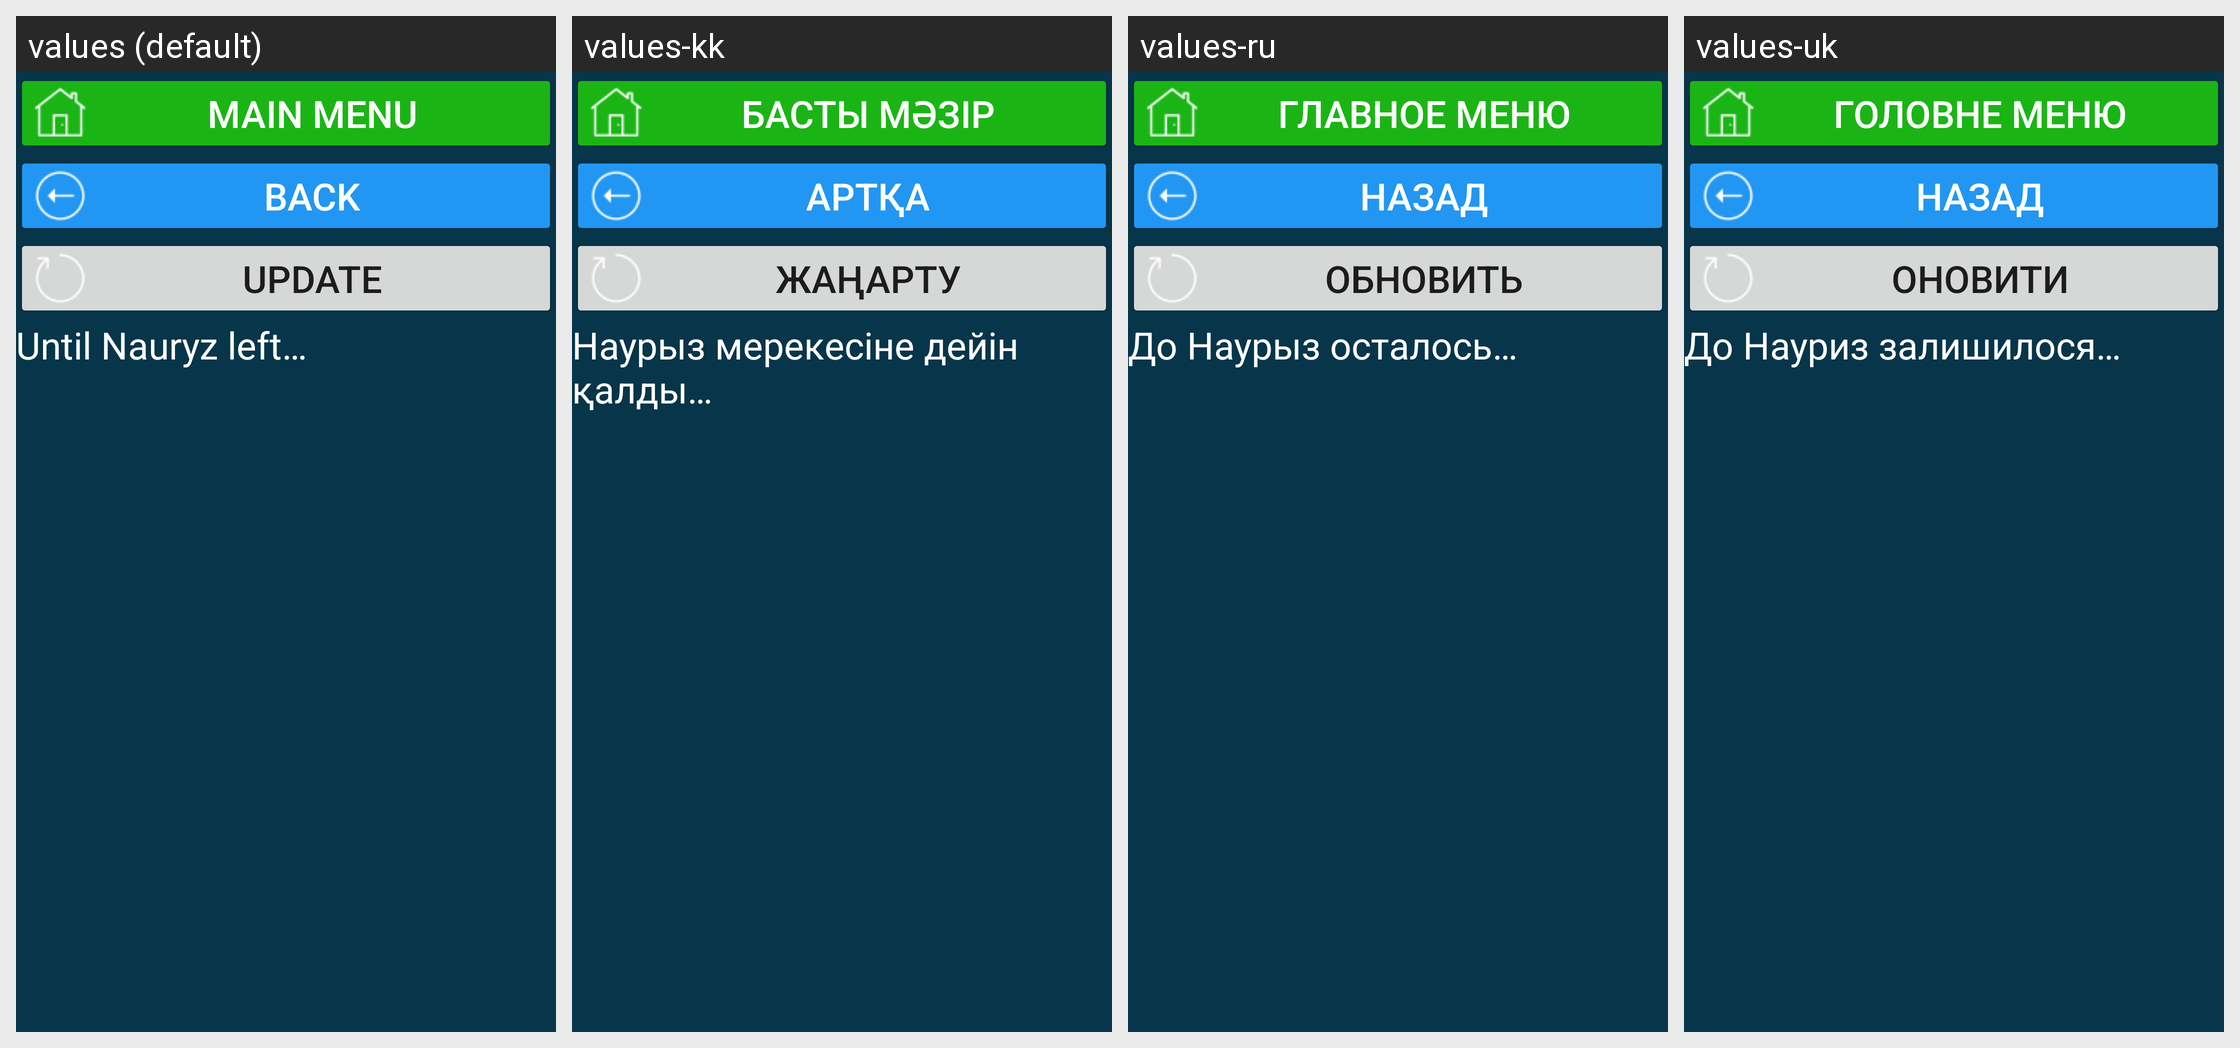

Here is an Android app screen in its default locale and in the app's own translations. Write out the translated-string differences for the strings that appear on this screen.
Android screen res/layout/activity_kz_hol_nauryz.xml rendered under 4 locales, left to right: values (default), values-kk, values-ru, values-uk. Device: Nexus 5 (rendered at 1080×1920; each locale shown at half size, 540×960, under a caption strip naming it); theme Theme.CalculatorData.
Other locales in the repository, not shown: values-de, values-en, values-et, values-fr, values-ruu, values-tr.
Strings drawn on this screen, with the default value and each locale's value (text and hints the layout hard-codes, and strings that could not be matched under every locale, appear in the picture but are not listed):

main_menu
  values: main menu
  values-kk: Басты мәзір
  values-ru: главное меню
  values-uk: Головне меню

b_back_to_holidays_act
  values: back
  values-kk: артқа
  values-ru: назад
  values-uk: назад

res_b_update
  values: Update
  values-kk: Жаңарту
  values-ru: Обновить
  values-uk: Оновити

do_nauryz_ostalos
  values: Until Nauryz left…
  values-kk: Наурыз мерекесіне дейін қалды…
  values-ru: До Наурыз осталось…
  values-uk: До Науриз залишилося…
